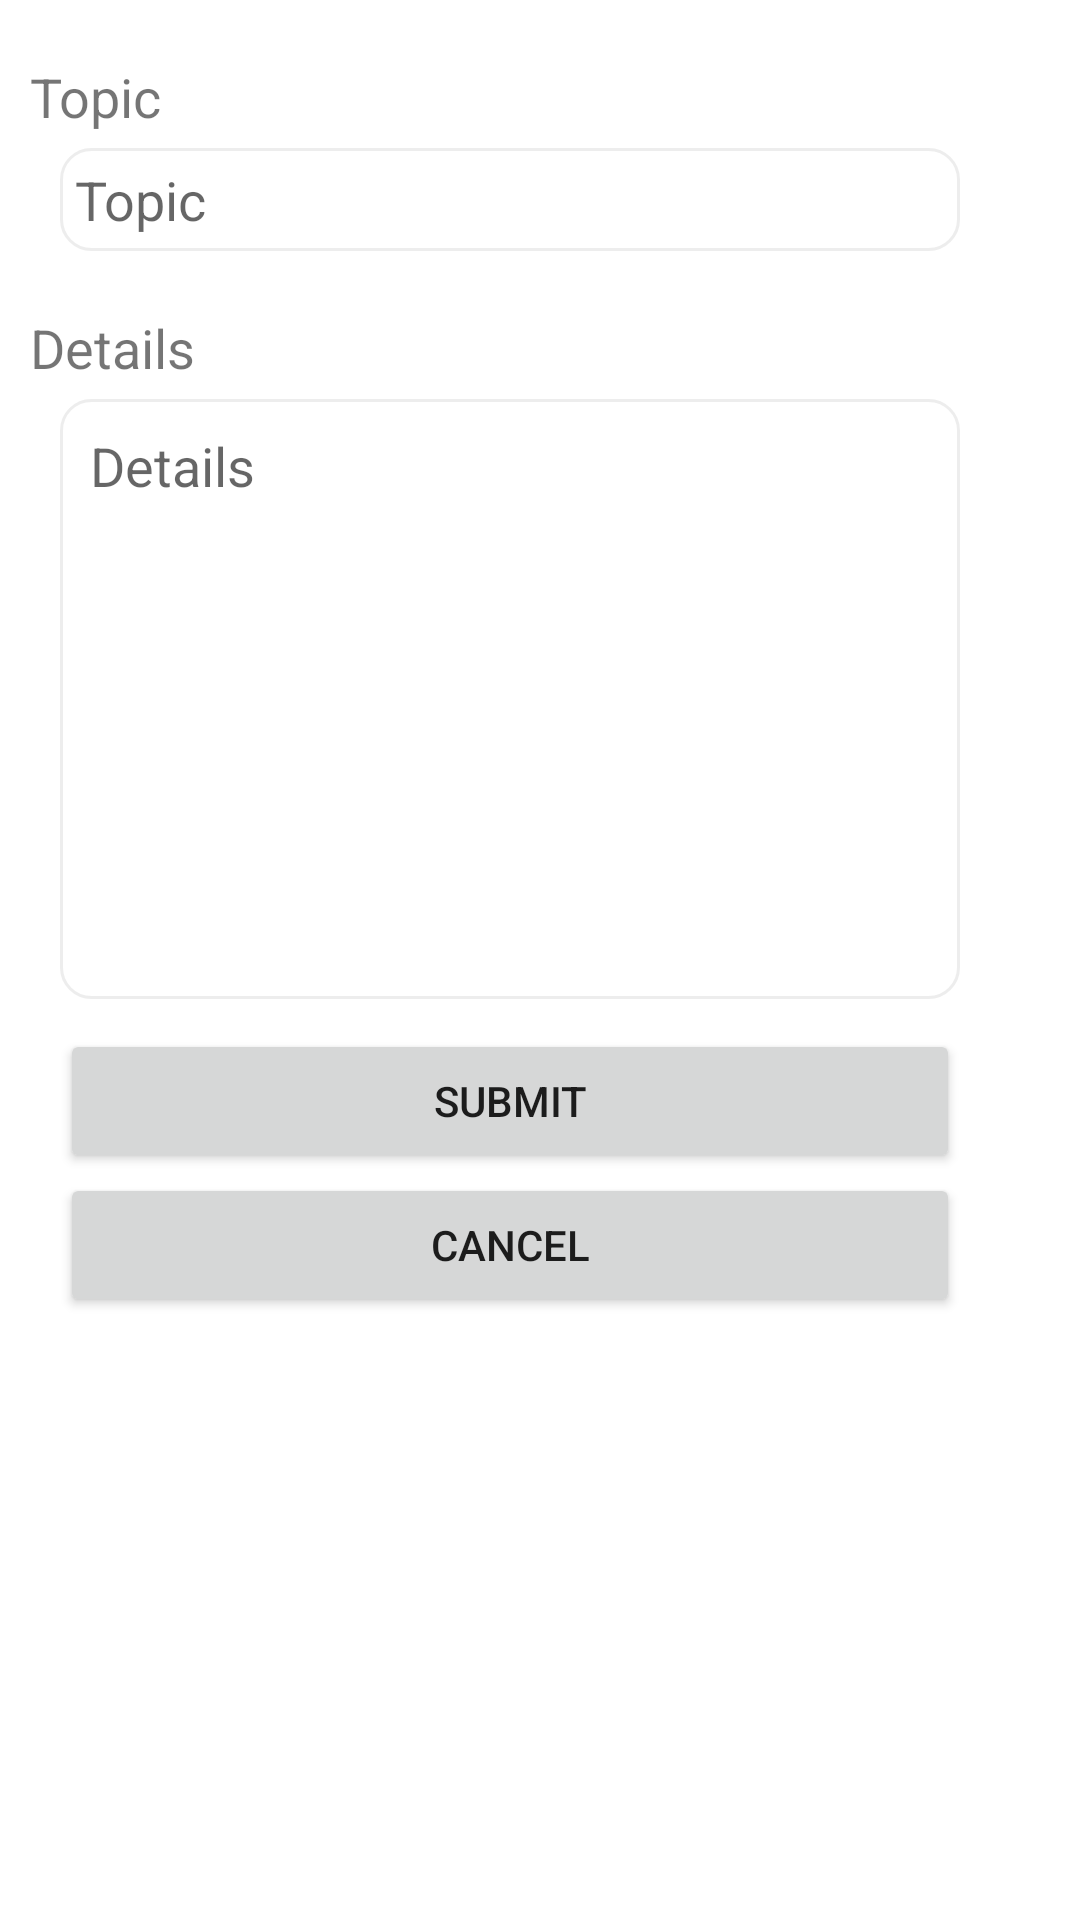

Write the Android layout XML for this screen, with the resource values it uses.
<!-- AndroidManifest.xml: application theme Theme.MathsP -->
<!-- res/layout/custom_dialog_new.xml -->
<?xml version="1.0" encoding="utf-8"?>
<LinearLayout xmlns:android="http://schemas.android.com/apk/res/android"
    android:orientation="vertical"
    android:layout_width="350dp"
    android:layout_centerInParent="true"
    android:layout_height="450dp">

    <TextView
        android:layout_width="match_parent"
        android:layout_height="wrap_content"
        android:text="Topic"
        android:layout_marginTop="20dp"
        android:layout_marginLeft="10dp"
        android:layout_marginBottom="5dp"
        android:textSize="18sp"/>

    <EditText
        android:layout_width="300dp"
        android:layout_height="wrap_content"
        android:layout_marginLeft="20dp"
        android:layout_marginRight="20dp"
        android:hint="Topic"
        android:padding="5dp"
        android:textSize="18sp"
        android:id="@+id/edit_topic"
        android:background="@drawable/text_bg"/>

    <TextView
        android:layout_width="match_parent"
        android:layout_height="wrap_content"
        android:text="Details"
        android:layout_marginTop="20dp"
        android:layout_marginLeft="10dp"
        android:layout_marginBottom="5dp"
        android:textSize="18sp"/>

    <EditText
        android:layout_width="300dp"
        android:layout_height="200dp"
        android:layout_marginLeft="20dp"
        android:layout_marginRight="20dp"
        android:hint="Details"
        android:id="@+id/edit_Details"
        android:textAlignment="textStart"
        android:gravity="start"
        android:padding="10dp"
        android:background="@drawable/text_bg"/>

    <Button
        android:layout_width="300dp"
        android:layout_height="wrap_content"
        android:text="Submit"
        android:id="@+id/btn_submit"
        android:layout_gravity="center_horizontal"
        android:layout_marginLeft="30dp"
        android:layout_marginTop="010dp"
        android:layout_marginRight="40dp"/>

    <Button
        android:layout_width="300dp"
        android:layout_height="wrap_content"
        android:text="Cancel"
        android:layout_gravity="center_horizontal"
        android:id="@+id/btn_cancel"
        android:layout_marginLeft="30dp"
        android:layout_marginRight="40dp"/>


</LinearLayout>
<!-- resources referenced by this layout -->
<resources>
  <!-- drawable text_bg (drawable) -->
  <?xml version="1.0" encoding="utf-8"?>
  <shape xmlns:android="http://schemas.android.com/apk/res/android"
      android:shape="rectangle">
  
      <solid android:color="@color/white"/>
      <corners android:radius="10dp"/>
      <stroke android:color="#4FC4C4C4" android:width="1sp"/>
  
  </shape>
  <style name="Theme.MathsP" parent="Theme.MaterialComponents.Light.NoActionBar">
          
          <item name="colorPrimary">#00BCD4</item>
          <item name="colorPrimaryVariant">@color/black</item>
          <item name="colorOnPrimary">@color/purple_700</item>
          
          <item name="colorSecondary">@color/teal_200</item>
          <item name="colorSecondaryVariant">@color/teal_700</item>
          <item name="colorOnSecondary">@color/black</item>
          
          <item name="android:statusBarColor" tools:targetApi="l">?attr/colorPrimary</item>
          
      </style>
  <!-- not gathered from this repository: default colours our renderer supplied (Android Studio template values) -->
  <color name="purple_700">#FF3700B3</color>
  <color name="teal_200">#FF03DAC5</color>
  <color name="teal_700">#FF018786</color>
  <color name="black">#FF000000</color>
  <color name="white">#FFFFFFFF</color>
</resources>
